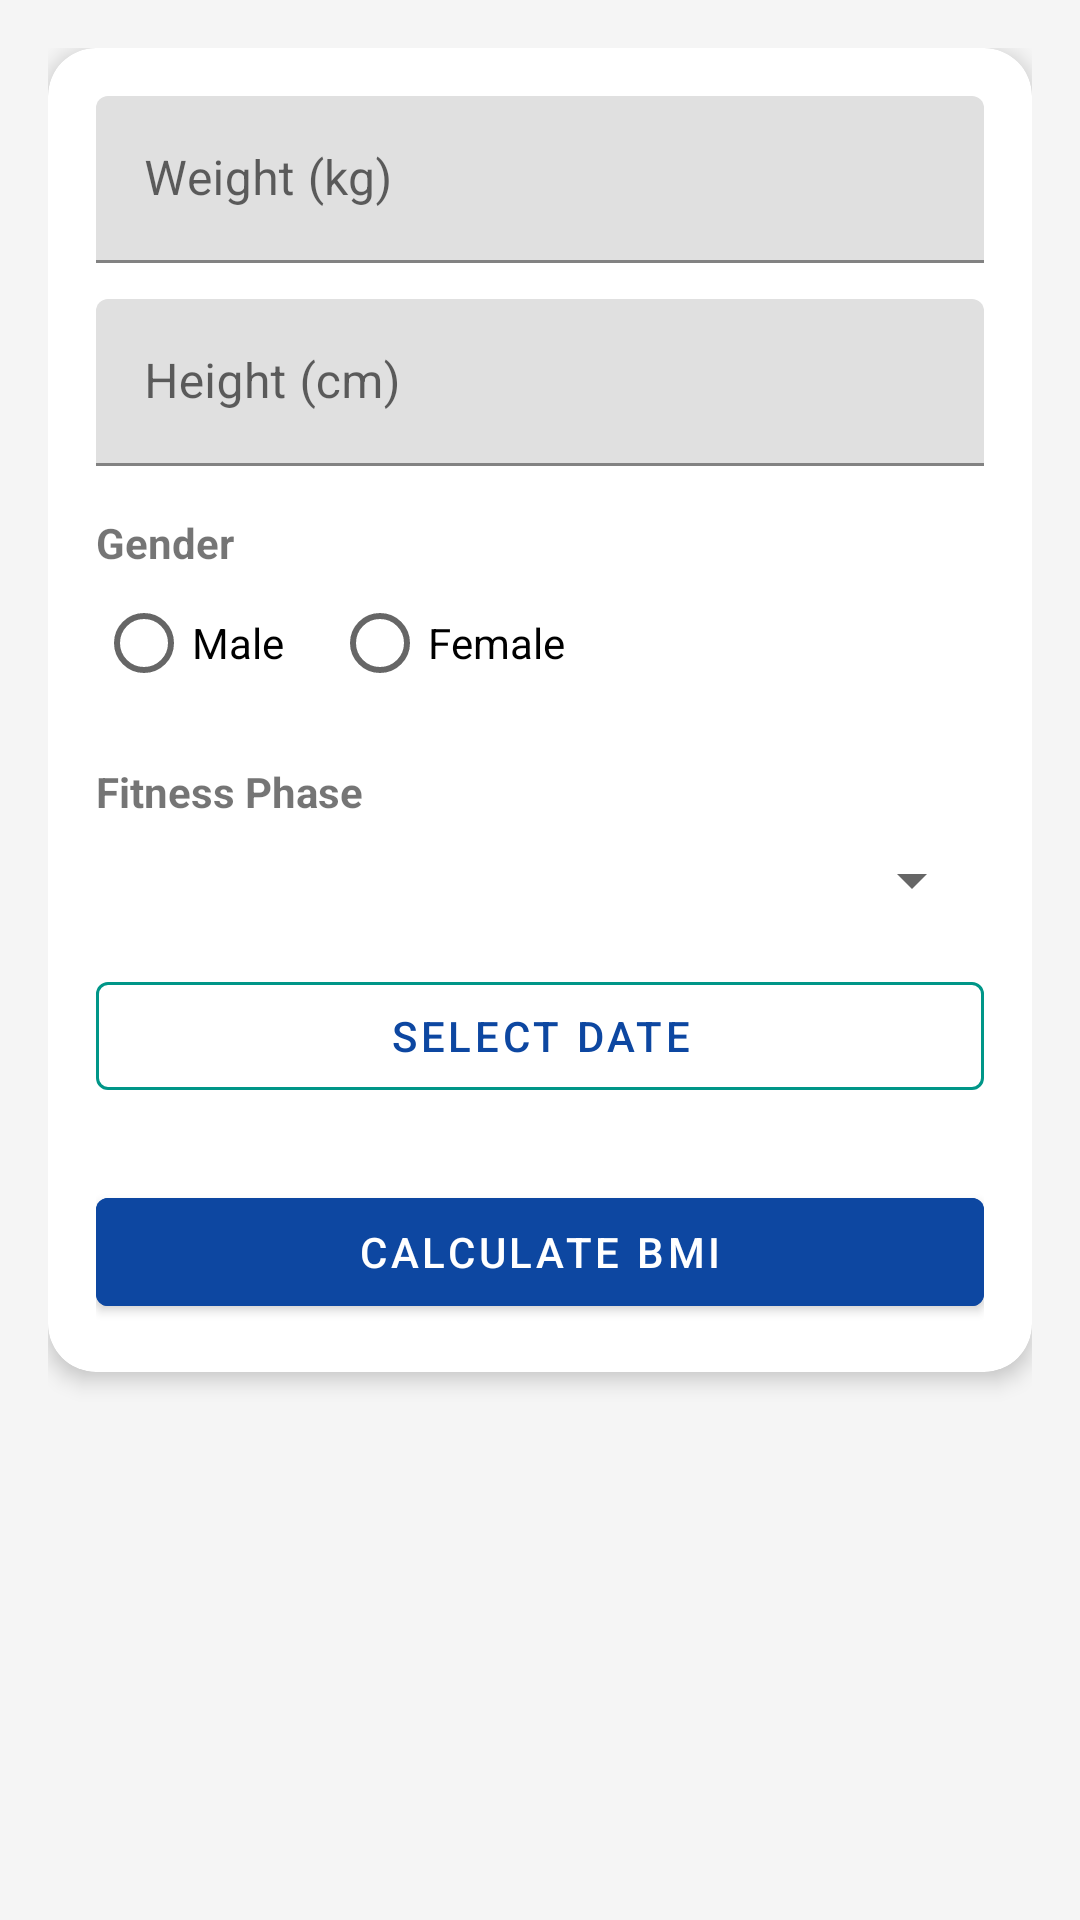

The Android layout XML behind this screen, and the referenced resources:
<!-- AndroidManifest.xml: application theme Theme.MyApplication -->
<!-- res/layout/activity_main.xml -->
<?xml version="1.0" encoding="utf-8"?>
<androidx.constraintlayout.widget.ConstraintLayout xmlns:android="http://schemas.android.com/apk/res/android"
    xmlns:app="http://schemas.android.com/apk/res-auto"
    android:layout_width="match_parent"
    android:layout_height="match_parent"
    android:background="#F5F5F5"
    android:padding="16dp">

    <com.google.android.material.card.MaterialCardView
        android:layout_width="match_parent"
        android:layout_height="wrap_content"
        app:cardCornerRadius="16dp"
        app:cardElevation="4dp"
        app:layout_constraintTop_toTopOf="parent">

        <LinearLayout
            android:layout_width="match_parent"
            android:layout_height="wrap_content"
            android:orientation="vertical"
            android:padding="16dp">

            <com.google.android.material.textfield.TextInputLayout
                android:layout_width="match_parent"
                android:layout_height="wrap_content"
                android:hint="@string/weight_hint">

                <com.google.android.material.textfield.TextInputEditText
                    android:id="@+id/etWeight"
                    android:layout_width="match_parent"
                    android:layout_height="wrap_content"
                    android:inputType="numberDecimal" />
            </com.google.android.material.textfield.TextInputLayout>

            <com.google.android.material.textfield.TextInputLayout
                android:layout_width="match_parent"
                android:layout_height="wrap_content"
                android:layout_marginTop="12dp"
                android:hint="@string/height_hint">

                <com.google.android.material.textfield.TextInputEditText
                    android:id="@+id/etHeight"
                    android:layout_width="match_parent"
                    android:layout_height="wrap_content"
                    android:inputType="numberDecimal" />
            </com.google.android.material.textfield.TextInputLayout>

            <TextView
                android:layout_width="match_parent"
                android:layout_height="wrap_content"
                android:layout_marginTop="16dp"
                android:text="@string/gender"
                android:textStyle="bold" />

            <RadioGroup
                android:id="@+id/rgGender"
                android:layout_width="match_parent"
                android:layout_height="wrap_content"
                android:orientation="horizontal">

                <RadioButton
                    android:id="@+id/rbMale"
                    android:layout_width="wrap_content"
                    android:layout_height="wrap_content"
                    android:text="@string/male" />

                <RadioButton
                    android:id="@+id/rbFemale"
                    android:layout_width="wrap_content"
                    android:layout_height="wrap_content"
                    android:layout_marginStart="16dp"
                    android:text="@string/female" />
            </RadioGroup>

            <TextView
                android:layout_width="match_parent"
                android:layout_height="wrap_content"
                android:layout_marginTop="16dp"
                android:text="@string/fitness_phase"
                android:textStyle="bold" />

            <Spinner
                android:id="@+id/spinnerPhase"
                android:layout_width="match_parent"
                android:layout_height="wrap_content"
                android:layout_marginTop="8dp" />

            <com.google.android.material.button.MaterialButton
                android:id="@+id/btnPickDate"
                style="@style/Widget.MaterialComponents.Button.OutlinedButton"
                android:layout_width="match_parent"
                android:layout_height="wrap_content"
                android:layout_marginTop="16dp"
                android:text="@string/select_date"
                app:strokeColor="#009688" />

            <com.google.android.material.button.MaterialButton
                android:id="@+id/btnCalculate"
                android:layout_width="match_parent"
                android:layout_height="wrap_content"
                android:layout_marginTop="24dp"
                android:backgroundTint="#0D47A1"
                android:text="@string/calculate_bmi" />

        </LinearLayout>
    </com.google.android.material.card.MaterialCardView>

</androidx.constraintlayout.widget.ConstraintLayout>
<!-- resources referenced by this layout -->
<resources>
  <string name="calculate_bmi">Calculate BMI</string>
  <string name="female">Female</string>
  <string name="fitness_phase">Fitness Phase</string>
  <string name="gender">Gender</string>
  <string name="height_hint">Height (cm)</string>
  <string name="male">Male</string>
  <string name="select_date">Select Date</string>
  <string name="weight_hint">Weight (kg)</string>
  <style name="Theme.MyApplication" parent="Theme.MaterialComponents.Light.NoActionBar">
          <item name="colorPrimary">#0D47A1</item>
          <item name="colorSecondary">#009688</item>
          <item name="android:windowBackground">#F5F5F5</item>
      </style>
</resources>
